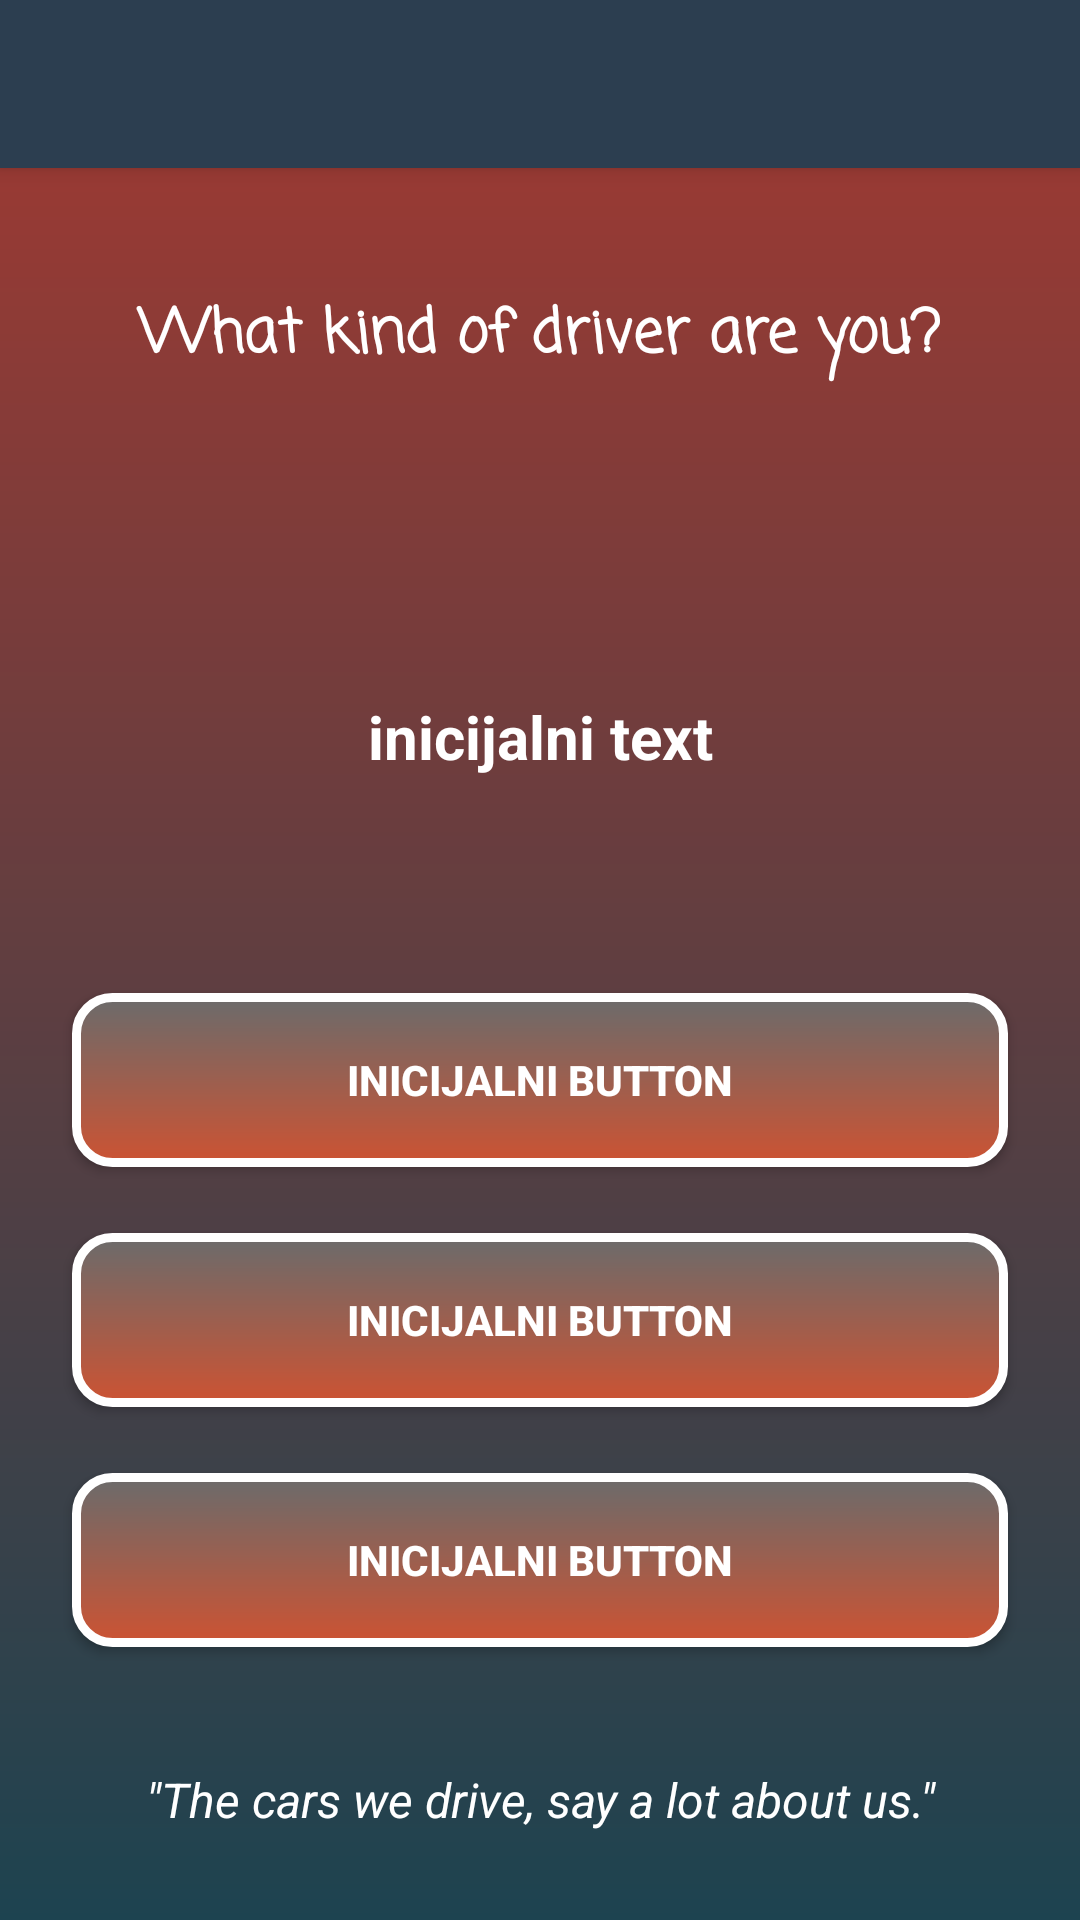

Reconstruct the res/layout file that produces this screen, plus the resources it refers to.
<!-- AndroidManifest.xml: application theme AppTheme -->
<!-- res/layout/activity_kind.xml -->
<?xml version="1.0" encoding="utf-8"?>
<androidx.constraintlayout.widget.ConstraintLayout xmlns:android="http://schemas.android.com/apk/res/android"
    xmlns:app="http://schemas.android.com/apk/res-auto"
    xmlns:tools="http://schemas.android.com/tools"
    android:layout_width="match_parent"
    android:layout_height="match_parent"
    android:background="@drawable/kind2_shape"
    tools:context=".KindActivity">

    <include
        android:id="@+id/toolbar"
        layout="@layout/toolbar" />

    <androidx.constraintlayout.widget.Guideline
        android:id="@+id/guideline8"
        android:layout_width="wrap_content"
        android:layout_height="wrap_content"
        android:orientation="horizontal"
        app:layout_constraintGuide_begin="20dp"
        app:layout_constraintGuide_percent="0.25" />

    <androidx.constraintlayout.widget.Guideline
        android:id="@+id/guideline9"
        android:layout_width="wrap_content"
        android:layout_height="wrap_content"
        android:orientation="horizontal"
        app:layout_constraintGuide_begin="20dp"
        app:layout_constraintGuide_percent="0.50" />

    <androidx.constraintlayout.widget.Guideline
        android:id="@+id/guideline10"
        android:layout_width="wrap_content"
        android:layout_height="wrap_content"
        android:orientation="horizontal"
        app:layout_constraintGuide_begin="20dp"
        app:layout_constraintGuide_percent="0.10" />

    <Button
        android:id="@+id/answer1"
        android:layout_width="0dp"
        android:layout_height="0dp"
        android:layout_marginStart="24dp"
        android:layout_marginLeft="24dp"
        android:layout_marginTop="11dp"
        android:layout_marginEnd="24dp"
        android:layout_marginRight="24dp"
        android:layout_marginBottom="11dp"
        android:background="@drawable/kind_shaape_2"
        android:padding="5dp"
        android:text="@string/inicijalni_button_res"
        android:textColor="#ffffff"
        android:textStyle="bold"
        app:layout_constraintBottom_toTopOf="@+id/guideline15"
        app:layout_constraintEnd_toEndOf="parent"
        app:layout_constraintStart_toStartOf="parent"
        app:layout_constraintTop_toTopOf="@+id/guideline9" />

    <Button
        android:id="@+id/answer2"
        android:layout_width="0dp"
        android:layout_height="0dp"
        android:layout_marginStart="24dp"
        android:layout_marginLeft="24dp"
        android:layout_marginTop="11dp"
        android:layout_marginEnd="24dp"
        android:layout_marginRight="24dp"
        android:layout_marginBottom="11dp"
        android:background="@drawable/kind_shaape_2"
        android:padding="5dp"
        android:text="@string/inicijalni_button_res"
        android:textColor="#ffffff"
        android:textStyle="bold"
        app:layout_constraintBottom_toTopOf="@+id/guideline16"
        app:layout_constraintEnd_toEndOf="parent"
        app:layout_constraintStart_toStartOf="parent"
        app:layout_constraintTop_toTopOf="@+id/guideline15" />

    <Button
        android:id="@+id/answer3"
        android:layout_width="0dp"
        android:layout_height="0dp"
        android:layout_marginStart="24dp"
        android:layout_marginLeft="24dp"
        android:layout_marginTop="11dp"
        android:layout_marginEnd="24dp"
        android:layout_marginRight="24dp"
        android:layout_marginBottom="11dp"
        android:background="@drawable/kind_shaape_2"
        android:padding="5dp"
        android:text="@string/inicijalni_button_res"
        android:textColor="#ffffff"
        android:textStyle="bold"
        app:layout_constraintBottom_toTopOf="@+id/guideline17"
        app:layout_constraintEnd_toEndOf="parent"
        app:layout_constraintStart_toStartOf="parent"
        app:layout_constraintTop_toTopOf="@+id/guideline16" />

    <TextView
        android:id="@+id/naslov"
        android:layout_width="0dp"
        android:layout_height="0dp"
        android:layout_marginStart="24dp"
        android:layout_marginLeft="24dp"
        android:layout_marginTop="16dp"
        android:layout_marginEnd="24dp"
        android:layout_marginRight="24dp"
        android:layout_marginBottom="16dp"
        android:fontFamily="casual"
        android:gravity="center"
        android:text="@string/what_kind_of_driver_are_you_res"
        android:textColor="#ffffff"
        android:textSize="20sp"
        android:textStyle="bold"
        app:layout_constraintBottom_toTopOf="@+id/guideline8"
        app:layout_constraintEnd_toEndOf="parent"
        app:layout_constraintStart_toStartOf="parent"
        app:layout_constraintTop_toTopOf="@+id/guideline10" />

    <TextView
        android:id="@+id/pitanje"
        android:layout_width="0dp"
        android:layout_height="0dp"
        android:layout_marginStart="16dp"
        android:layout_marginLeft="16dp"
        android:layout_marginTop="16dp"
        android:layout_marginEnd="16dp"
        android:layout_marginRight="16dp"
        android:layout_marginBottom="16dp"
        android:gravity="center"
        android:text="@string/inicijalni_text_res"
        android:textColor="#ffffff"
        android:textSize="20sp"
        android:textStyle="bold"
        app:layout_constraintBottom_toTopOf="@+id/answer1"
        app:layout_constraintEnd_toEndOf="parent"
        app:layout_constraintStart_toStartOf="parent"
        app:layout_constraintTop_toTopOf="@+id/guideline8" />

    <androidx.constraintlayout.widget.Guideline
        android:id="@+id/guideline15"
        android:layout_width="wrap_content"
        android:layout_height="wrap_content"
        android:orientation="horizontal"
        app:layout_constraintGuide_begin="20dp"
        app:layout_constraintGuide_percent="0.625" />

    <androidx.constraintlayout.widget.Guideline
        android:id="@+id/guideline16"
        android:layout_width="wrap_content"
        android:layout_height="wrap_content"
        android:orientation="horizontal"
        app:layout_constraintGuide_begin="20dp"
        app:layout_constraintGuide_percent="0.75" />

    <androidx.constraintlayout.widget.Guideline
        android:id="@+id/guideline17"
        android:layout_width="wrap_content"
        android:layout_height="wrap_content"
        android:orientation="horizontal"
        app:layout_constraintGuide_begin="20dp"
        app:layout_constraintGuide_percent="0.875" />

    <androidx.constraintlayout.widget.Guideline
        android:id="@+id/guideline18"
        android:layout_width="wrap_content"
        android:layout_height="wrap_content"
        android:orientation="horizontal"
        app:layout_constraintGuide_begin="20dp"
        app:layout_constraintGuide_percent="1.0" />

    <TextView
        android:id="@+id/textView2"
        android:layout_width="0dp"
        android:layout_height="0dp"
        android:layout_marginStart="16dp"
        android:layout_marginLeft="16dp"
        android:layout_marginTop="16dp"
        android:layout_marginEnd="16dp"
        android:layout_marginRight="16dp"
        android:layout_marginBottom="16dp"
        android:gravity="center"
        android:text="@string/quote1"
        android:textColor="#ffffff"
        android:textSize="16sp"
        android:textStyle="italic"
        app:layout_constraintBottom_toTopOf="@+id/guideline18"
        app:layout_constraintEnd_toEndOf="parent"
        app:layout_constraintStart_toStartOf="parent"
        app:layout_constraintTop_toTopOf="@+id/guideline17" />


</androidx.constraintlayout.widget.ConstraintLayout>
<!-- res/layout/toolbar.xml (included above) -->
<?xml version="1.0" encoding="utf-8"?>
<androidx.appcompat.widget.Toolbar xmlns:android="http://schemas.android.com/apk/res/android"
    android:layout_width="match_parent"
    android:layout_height="wrap_content"
    xmlns:app="http://schemas.android.com/apk/res-auto"
    android:background="@color/nova"
    android:elevation="4dp"

    android:theme="@style/ThemeOverlay.AppCompat.Dark.ActionBar"
    app:popupTheme="@style/Theme.AppCompat.Light">

</androidx.appcompat.widget.Toolbar>
<!-- resources referenced by this layout -->
<resources>
  <color name="nova">#2c3e50</color>
  <!-- drawable kind2_shape (drawable) -->
  <?xml version="1.0" encoding="utf-8"?>
  <shape xmlns:android="http://schemas.android.com/apk/res/android"
      android:shape="rectangle">
      <gradient
          android:startColor="#1d4350"
          android:endColor="#a43931"
          android:angle="90" />
  </shape>
  <!-- drawable kind_shaape_2 (drawable) -->
  <?xml version="1.0" encoding="utf-8"?>
  <shape xmlns:android="http://schemas.android.com/apk/res/android" android:shape="rectangle" >
      <corners
          android:radius="12dp"
          />
      <gradient
          android:angle="90"
          android:centerX="35%"
  
          android:startColor="#cc5333"
          android:endColor="#6B6B6B"
          android:type="linear"
          />
      <padding
          android:left="3dp"
          android:top="3dp"
          android:right="3dp"
          android:bottom="3dp"
          />
      <size
          android:width="270dp"
          android:height="60dp"
          />
      <stroke
          android:width="3dp"
          android:color="#FFFFFF"
          />
  </shape>
  <string name="inicijalni_button_res">Inicijalni button</string>
  <string name="inicijalni_text_res">inicijalni text</string>
  <string name="quote1">\"The cars we drive, say a lot about us.\"</string>
  <string name="what_kind_of_driver_are_you_res">What kind of driver are you?</string>
  <style name="AppTheme" parent="Theme.AppCompat.Light.NoActionBar">
          
          <item name="colorPrimary">@color/colorPrimary</item>
          <item name="colorPrimaryDark">@color/colorPrimaryDark</item>
          <item name="colorAccent">@color/colorAccent</item>
      </style>
  <color name="colorPrimary">#2c3e50</color>
  <color name="colorPrimaryDark">#1b2a3a</color>
  <color name="colorAccent">#D81B60</color>
</resources>
